Run: headless pygame with SDL's dummy video driver; simulated clock (each Clock.tick advances the game by its frame time, no real sleeping); random seed 0; keys injected as events and as key.get_pressed() state; mouse plan: one left click at the window centre at the start of phase 2, then a move to the lower-right quarter at the start of phase 3.
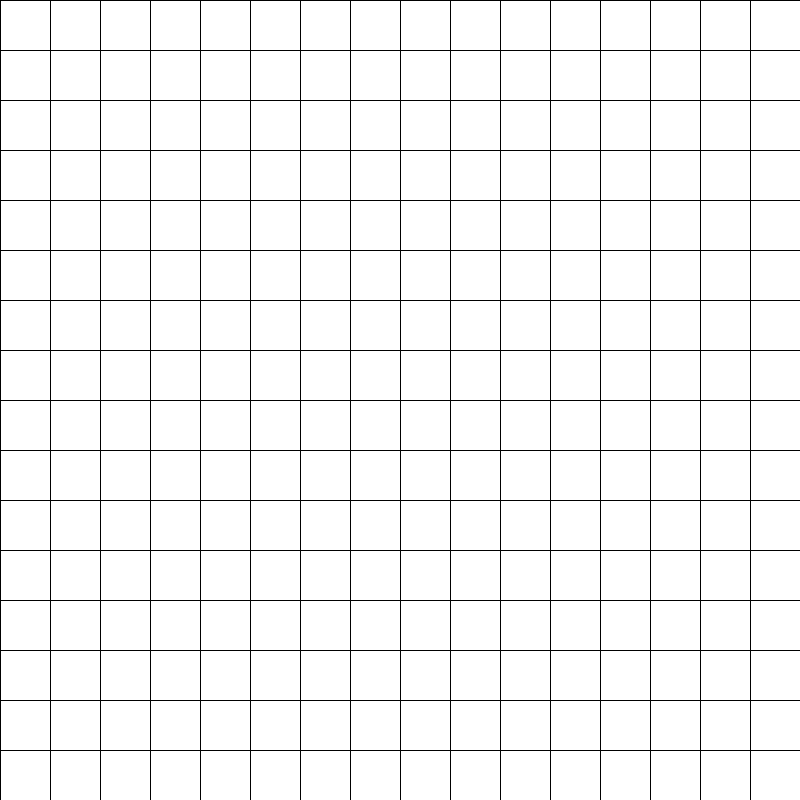
Frame 1 of 4 · flips 1–60 · no input
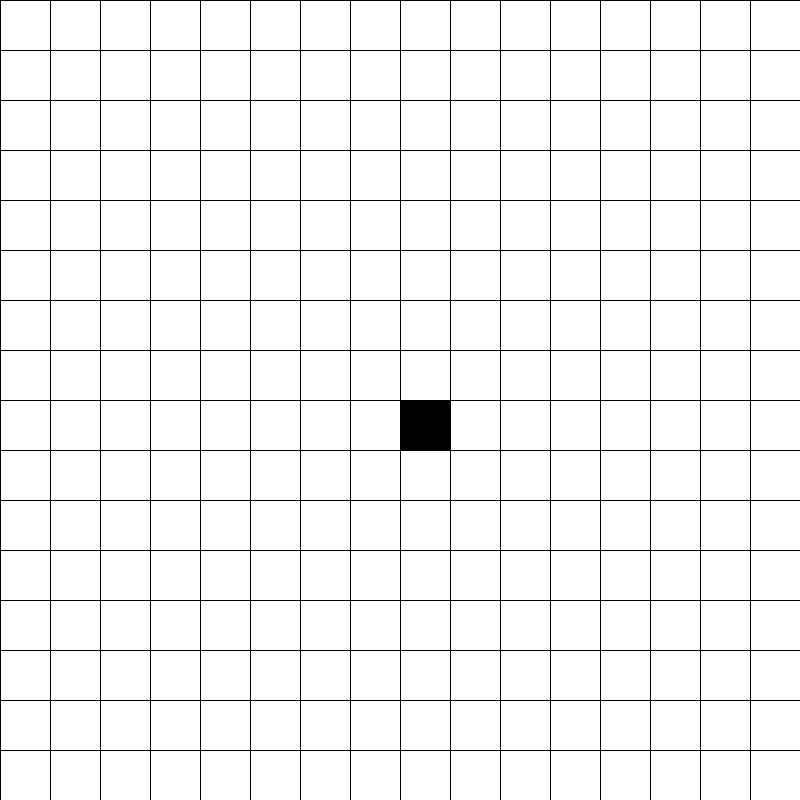
Frame 2 of 4 · flips 61–180 · clicked the window centre · tapped SPACE, RETURN · held RIGHT (→), D
Frame 3 of 4 · flips 181–300 · moved the mouse to the lower-right quarter · held DOWN (↓), S · screen unchanged from frame 2, image omitted
Frame 4 of 4 · flips 301–420 · held LEFT (←), A, UP (↑), W · screen unchanged from frame 3, image omitted

The pygame program that drew these frames:

#!/usr/bin/env nix-shell
#!nix-shell -i python

from enum import Enum

import pygame as g
import pygame.time as t

def center(wh):
    w,h = wh
    return (int(w/2), int(h/2))

def half(f):
    return int(f/2)

STEP = 50
SCREEN_WIDTH = 16 * STEP
SCREEN_HEIGH = SCREEN_WIDTH
SCREEN_SIZE = (SCREEN_WIDTH, SCREEN_HEIGH)
SCREEN_CENTER = center(SCREEN_SIZE)

GameState = Enum('GameState', 'QUIT RUN')

class Game(object):
    def __init__(self):
        g.init()
        self.screen = g.display.set_mode(SCREEN_SIZE)
        self.tick_count = 0  # number of timer tick,
                             # use t.get_ticks() for elapse time since init
        self.state = GameState.RUN
        self.target = (SCREEN_CENTER)

    def main_loop(self):

        def handle_events():
            if g.event.get(g.QUIT):
                self.state = GameState.QUIT

            for e in g.event.get(g.KEYDOWN):
                if e.key == g.K_ESCAPE:
                    self.state = GameState.QUIT
                else:
                    g.event.post(e)

            for e in  g.event.get(g.MOUSEBUTTONUP):
                self.target = e.pos

        def make_grids():
            grids = []
            for i in range(0,SCREEN_HEIGH,STEP):
                for j in range(0,SCREEN_HEIGH,STEP):
                    s = g.Surface((STEP,STEP))
                    s.fill('white')
                    r = s.get_rect()
                    r.topleft = (i,j)
                    grids.append((s,r))
            return grids

        def draw_grids():
            for i in range(0,SCREEN_HEIGH,STEP):
                g.draw.line(self.screen,'black',(0,i),(SCREEN_WIDTH, i))
                g.draw.line(self.screen,'black',(i,0),(i,SCREEN_HEIGH))

        clock = t.Clock()
        grids = make_grids()

        # drawing loop
        while self.state == GameState.RUN:
            clock.tick()

            handle_events()

            # # catch unhandled events
            # for event in g.event.get():
            #     print(event)

            self.screen.fill('grey')

            for i in grids:
                mb = g.mouse.get_pressed()
                mp = g.mouse.get_pos()
                if mb[0] and i[1].collidepoint(mp):
                    i[0].fill('black')
                if mb[2] and i[1].collidepoint(mp):
                    i[0].fill('white')
                self.screen.blit(i[0], i[1])

            draw_grids()

            g.display.update()

        if self.state == GameState.QUIT:
            g.quit()
            exit()


if __name__ == '__main__':
    print(f'resolution: {SCREEN_SIZE}')

    game = Game()
    game.main_loop()
